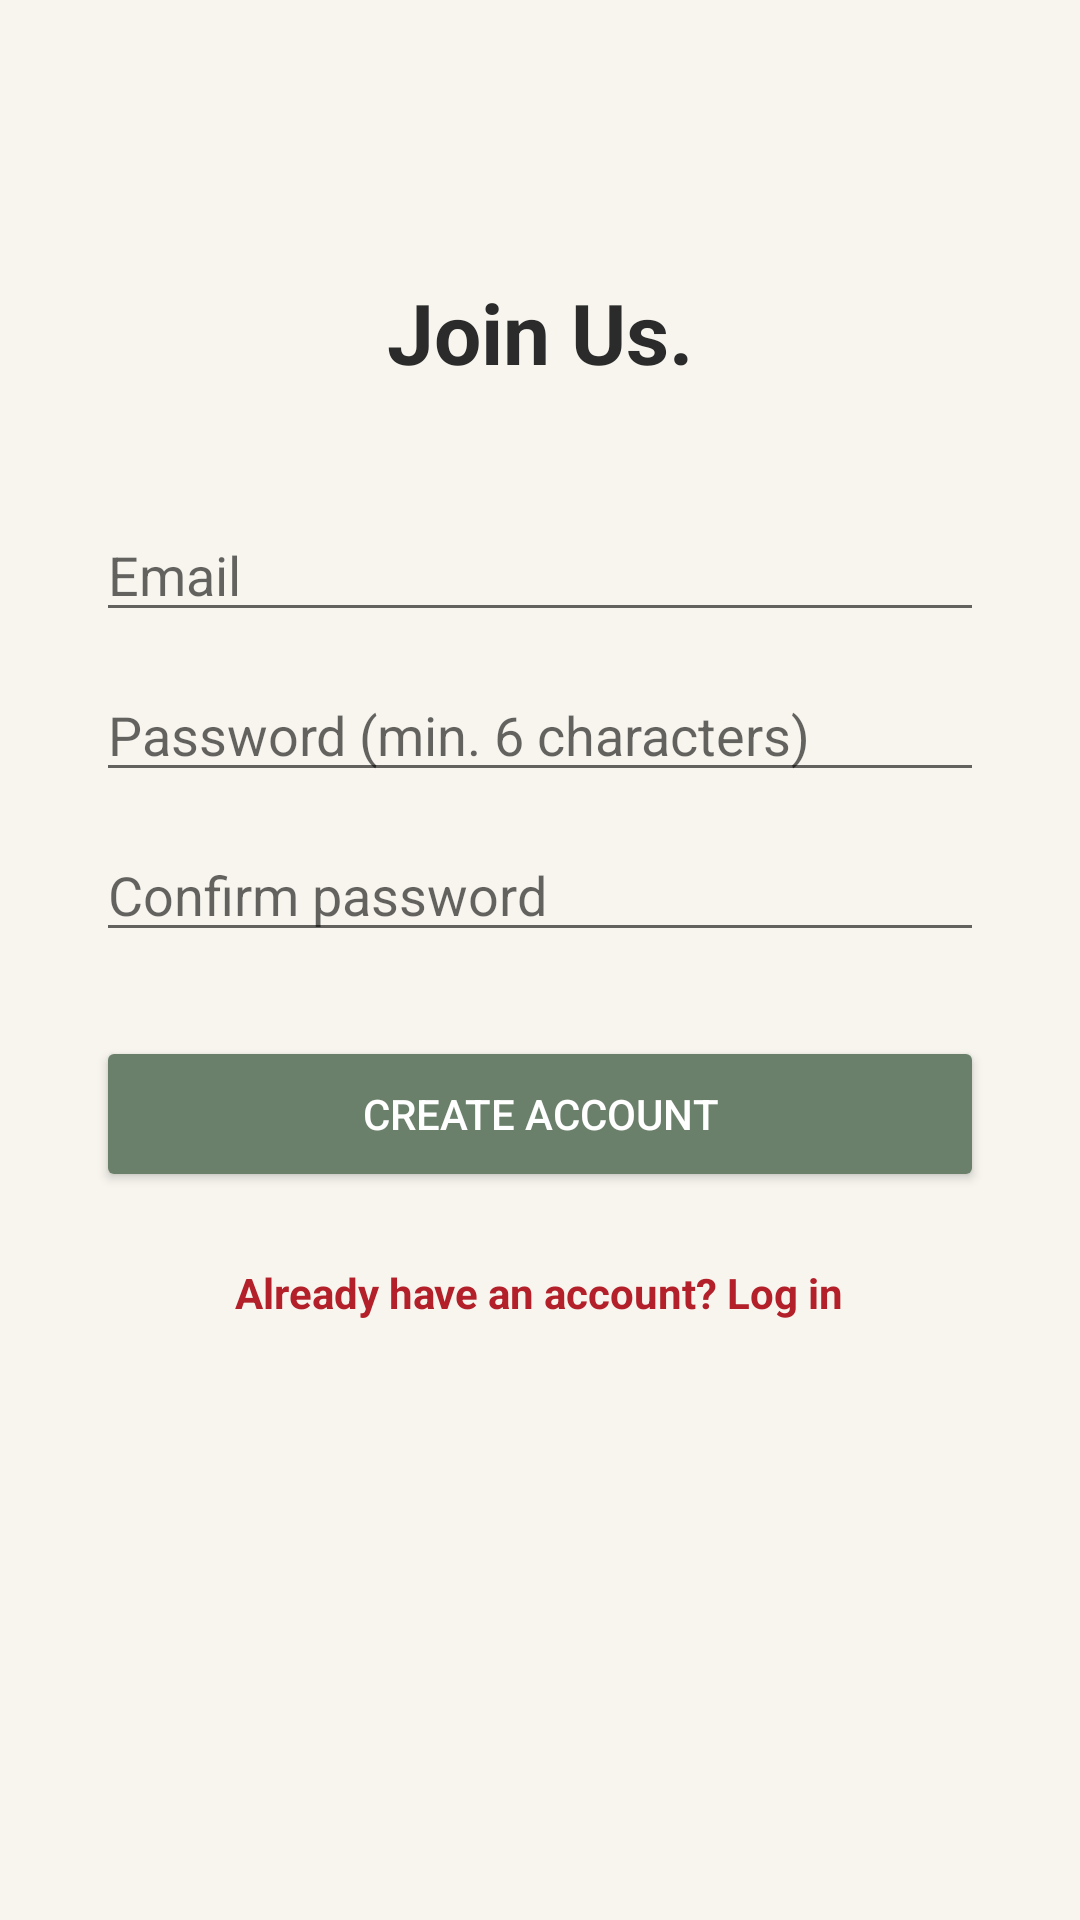

Write the Android layout XML for this screen, with the resource values it uses.
<!-- AndroidManifest.xml: application theme Theme.TreePlanting -->
<!-- res/layout/activity_register.xml -->
<?xml version="1.0" encoding="utf-8"?>
<ScrollView xmlns:android="http://schemas.android.com/apk/res/android"
    android:layout_width="match_parent" android:layout_height="match_parent"
    android:background="#F7F5EE" android:fillViewport="true">
    <LinearLayout
        android:layout_width="match_parent" android:layout_height="wrap_content"
        android:orientation="vertical" android:gravity="center_horizontal"
        android:padding="32dp">
        <TextView android:layout_width="wrap_content" android:layout_height="wrap_content"
            android:layout_marginTop="60dp" android:text="Join Us."
            android:textColor="#2B2B2B" android:textSize="28sp" android:textStyle="bold" />
        <EditText android:id="@+id/etRegEmail"
            android:layout_width="match_parent" android:layout_height="wrap_content"
            android:layout_marginTop="40dp" android:hint="Email"
            android:inputType="textEmailAddress" />
        <EditText android:id="@+id/etRegPassword"
            android:layout_width="match_parent" android:layout_height="wrap_content"
            android:layout_marginTop="12dp" android:hint="Password (min. 6 characters)"
            android:inputType="textPassword" />
        <EditText android:id="@+id/etRegConfirm"
            android:layout_width="match_parent" android:layout_height="wrap_content"
            android:layout_marginTop="12dp" android:hint="Confirm password"
            android:inputType="textPassword" />
        <Button android:id="@+id/btnRegister"
            android:layout_width="match_parent" android:layout_height="52dp"
            android:layout_marginTop="28dp" android:backgroundTint="#6B806B"
            android:text="CREATE ACCOUNT" android:textColor="#FFFFFF" />
        <TextView android:id="@+id/tvGoLogin"
            android:layout_width="wrap_content" android:layout_height="wrap_content"
            android:layout_marginTop="16dp" android:padding="8dp"
            android:text="Already have an account? Log in"
            android:textColor="#B3202A" android:textStyle="bold" />
    </LinearLayout>
</ScrollView>
<!-- resources referenced by this layout -->
<resources>
  <style name="Theme.TreePlanting" parent="Theme.MaterialComponents.Light.NoActionBar">
          <item name="colorPrimary">#6B806B</item>
          <item name="colorOnPrimary">#FFFFFF</item>
          <item name="android:statusBarColor">#F7F5EE</item>
          <item name="android:windowLightStatusBar">true</item>
      </style>
</resources>
